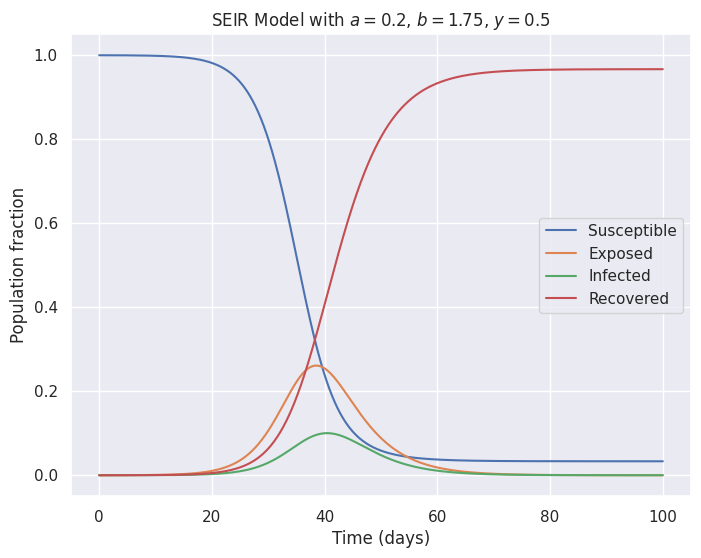

Reproduce this figure in Python.
"""
SEIR model according to this link
"""
# https://towardsdatascience.com/social-distancing-to-slow-the-coronavirus-768292f04296

"""
SEIR formulas
1. Change in people susceptible to the disease and is moderated by the number of infected people and their contact with the infected
2. Change in number of exposed people, which grows based on the contact rate and decreases based on the incubation period after which people become infected.
3. Change in number of infected people based on the exposed population and the incubation period.
It decreases based on the infectious period, so the higher γ is, the more quickly people die/recover (R)
4. Change in number of recovered people
5. Constraint that indicates there are no birth/migration effects in the model; we have a fixed population from beginning to end.
1)      S_ = - rho * beta * S * I
2)      E_ = - rho* beta * S * I - alpha * E
3)      I_ = alpha * E - gamma * I
4)      R_ = gamma * I
5)      N = S + E + I + R
alpha:  infection rate (0-1)
beta:   contact rate (persons)
gamma:  recovery rate (0-1)
rho:    social distancing factor (0 everyone, 1 base situation)
"""

import numpy as np

def base_seir_model(init_vals, params, t):
    """
    Function that calculates the SEIR number over time
    Takes into the initial starting values for S, E, I, R.
    params:
        alpha: inverse incubation period
        beta: average contact rate in the population
        gamma: inverse of mean infectious period
    t: time step in days
    """

    # From the starting values
    S_0, E_0, I_0, R_0 = init_vals
    # Stored in lists
    S, E, I, R = [S_0], [E_0], [I_0], [R_0]
    # From parameters
    alpha, beta, gamma = params
    # "Assumes constant time steps"?
    dt = t[1] - t[0]

    # For every time period...
    for _ in t[1:]:

        next_S = S[-1] - (beta*S[-1]*I[-1])*dt
        next_E = E[-1] + (beta*S[-1]*I[-1] - alpha*E[-1])*dt
        next_I = I[-1] + (alpha*E[-1] - gamma*I[-1])*dt
        next_R = R[-1] + (gamma*I[-1])*dt

        S.append(next_S)
        E.append(next_E)
        I.append(next_I)
        R.append(next_R)

    return np.stack([S, E, I, R]).T

def social_distancing_seir_model(init_vals, params, t):

    """
    Function that calculates the SEIR number over time
    Takes into the initial starting values for S, E, I, R.
    params:
        alpha:  inverse incubation period
        beta:   average contact rate in the population
        gamma:  inverse of mean infectious period
        rho:    social distancing factor
    t: time step in days
    """
    # From the starting values
    S_0, E_0, I_0, R_0 = init_vals
    # Stored in lists
    S, E, I, R = [S_0], [E_0], [I_0], [R_0]
    # From parameters
    alpha, beta, gamma, rho = params
    # "Assumes constant time steps"?
    dt = t[1] - t[0]
    # For every time period...
    for _ in t[1:]:
        next_S = S[-1] - (rho*beta*S[-1]*I[-1])*dt
        next_E = E[-1] + (rho*beta*S[-1]*I[-1] - alpha*E[-1])*dt
        next_I = I[-1] + (alpha*E[-1] - gamma*I[-1])*dt
        next_R = R[-1] + (gamma*I[-1])*dt
        S.append(next_S)
        E.append(next_E)
        I.append(next_I)
        R.append(next_R)
    return np.stack([S, E, I, R]).T

"""
Run the base model
"""
# Define parameters
# Number of days
t_max = 100
# To create 1000 steps? So 10 for each day? To make the curve more smooth?
dt = .1
# np.linspace(start_value, end_value, nr_of_values)
t = np.linspace(0, t_max, int(t_max/dt) + 1)
N = 10000
# Normalized population values
init_vals = 1 - 1/N, 1/N, 0, 0
# Params
alpha = 0.2
beta = 1.75
gamma = 0.5
params = alpha, beta, gamma
# Run simulation
results = base_seir_model(init_vals, params, t)

"""
Run the social distancing model
"""
# Define parameters
# Number of days
t_max = 100
# To create 1000 steps? So 10 for each day? To make the curve more smooth?
dt = .1
# np.linspace(start_value, end_value, nr_of_values)
t = np.linspace(0, t_max, int(t_max/dt) + 1)
N = 10000
# Normalized population values
init_vals = 1 - 1/N, 1/N, 0, 0
# Params
alpha = 0.2
beta = 1.75
gamma = 0.5
rho = 0.5
params = alpha, beta, gamma, rho
# Run simulation
results_social_distancing = social_distancing_seir_model(init_vals, params, t)



"""
Plot the result
"""

import matplotlib.pyplot as plt
import seaborn as sns
from scipy.stats import norm
sns.set()  # set Seaborn defaults
plt.rcParams['figure.figsize'] = 8, 6  # default hor./vert. size of plots, in inches
plt.rcParams['lines.markeredgewidth'] = 1  # to fix issue with seaborn box plots; needed after import seaborn

fig = plt.figure()
# Base
# sns.lineplot(t, results[:,0], label='Susceptible')
# sns.lineplot(t, results[:,1], label='Exposed')
# sns.lineplot(t, results[:,2], label='Infected')
# sns.lineplot(t, results[:,3], label='Recovered')
# Social distancing
# sns.lineplot(t, results_social_distancing[:,0], label='Susceptible')
# sns.lineplot(t, results_social_distancing[:,1], label='Exposed')
# sns.lineplot(t, results_social_distancing[:,2], label='Infected')
# sns.lineplot(t, results_social_distancing[:,3], label='Recovered')
# plt.legend(['Susceptible', 'Exposed', 'Infected', 'Recovered', 'Susceptible', 'Exposed', 'Infected', 'Recovered'])
plt.plot(t, results)
# plt.plot(t, results_social_distancing)
plt.ylabel('Population fraction')
plt.xlabel('Time (days)')
plt.legend(['Susceptible', 'Exposed', 'Infected', 'Recovered'])#, 'Susceptible_SD', 'Exposed_SD', 'Infected_SD', 'Recovered_SD'])
plt.title(r'SEIR Model with $a={}$, $b={}$, $y={}$'.format(params[0], params[1], params[2]))
# plt.title('SEIR model (\u03B1 = {}, \u03B2 = {}, \u03B3	= {})'.format(alpha, beta, gamma))
# # plt.title('SEIR model (alpha = {}, beta = {}, gamma	= {})'.format(alpha, beta, gamma))
plt.show()
